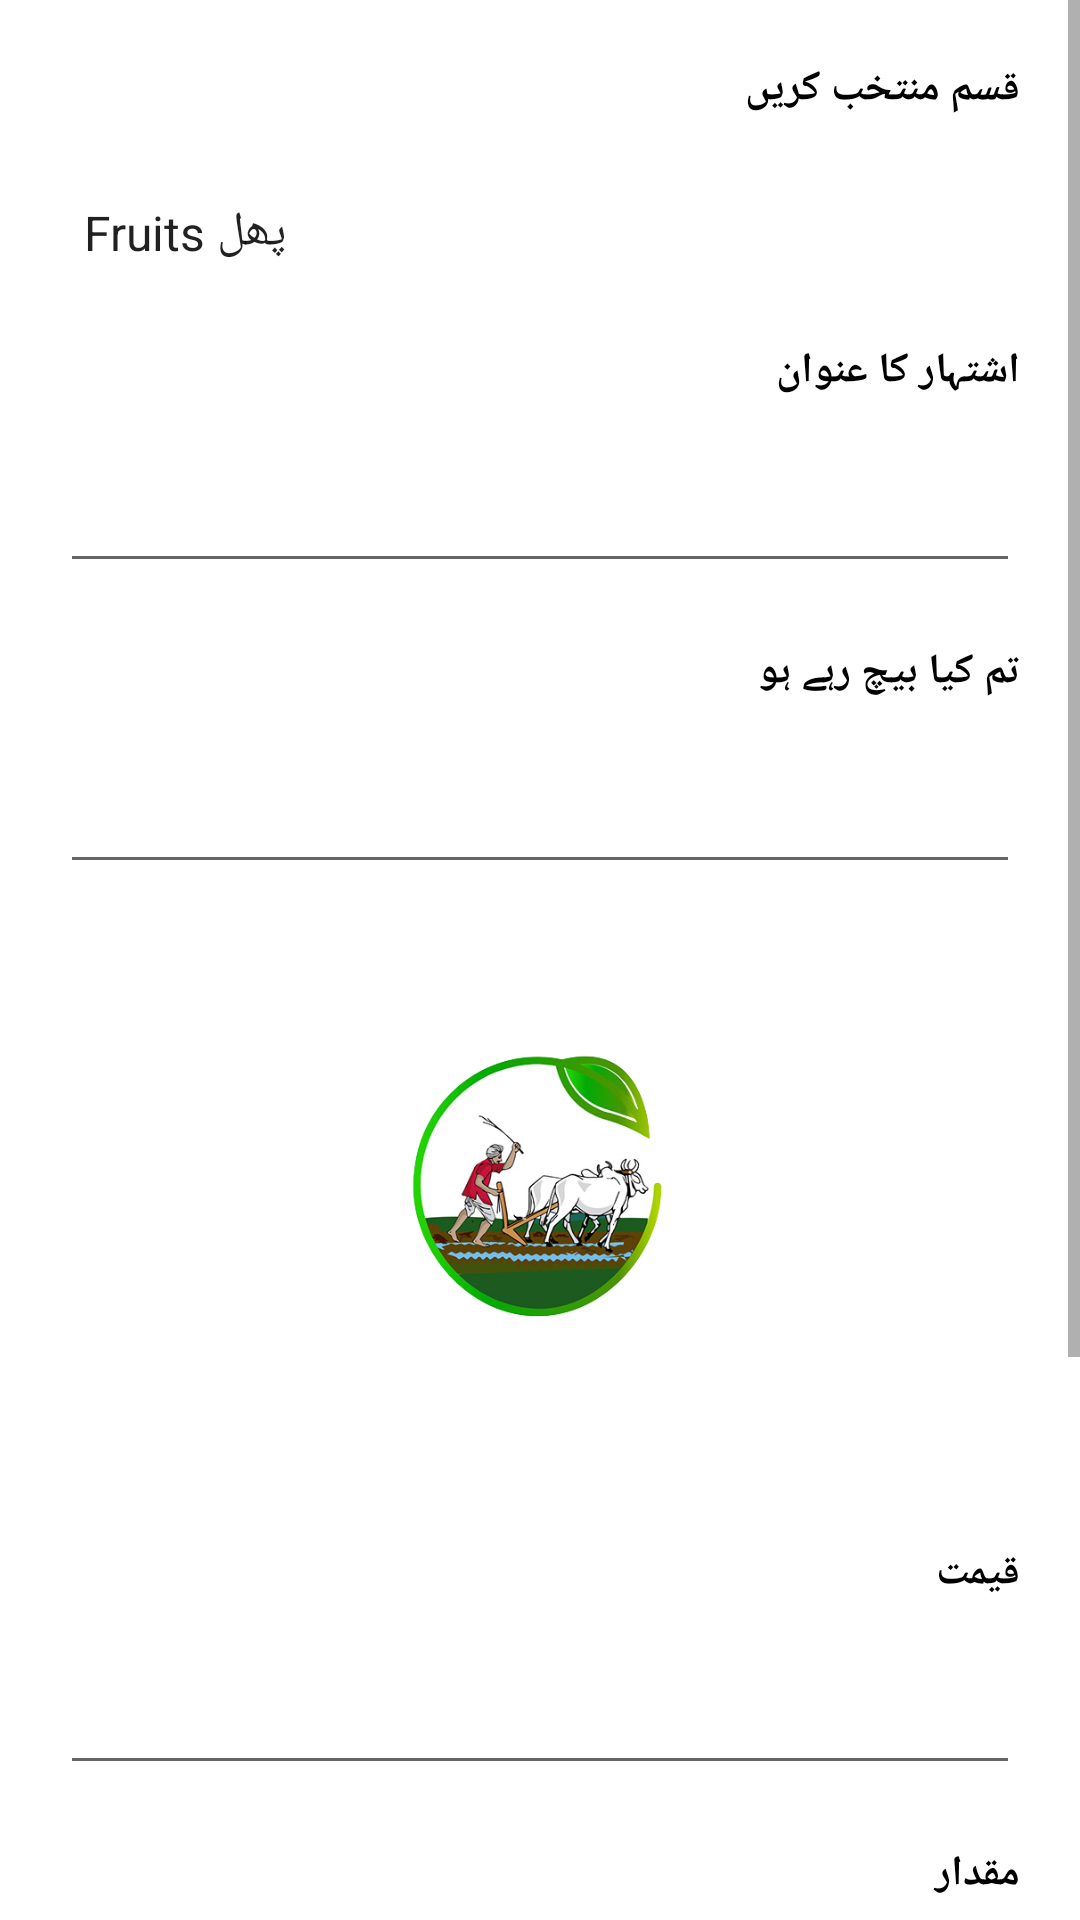

Reconstruct the res/layout file that produces this screen, plus the resources it refers to.
<!-- AndroidManifest.xml: application theme Theme.KissanApp -->
<!-- res/layout/activity_create_urdu.xml -->
<?xml version="1.0" encoding="utf-8"?>
<LinearLayout xmlns:android="http://schemas.android.com/apk/res/android"
    xmlns:app="http://schemas.android.com/apk/res-auto"
    xmlns:tools="http://schemas.android.com/tools"
    android:layout_width="match_parent"
    android:layout_height="match_parent"
    tools:context=".CreateAd"
    android:orientation="vertical">
    <ScrollView
        android:layout_width="match_parent"
        android:layout_height="match_parent">
        <LinearLayout
            android:layout_width="match_parent"
            android:layout_height="match_parent"
            android:orientation="vertical">
            <LinearLayout
                android:layout_width="match_parent"
                android:layout_height="wrap_content"
                android:orientation="horizontal"
                android:layout_margin="20dp"
                android:weightSum="2">
                <TextView
                    android:layout_width="wrap_content"
                    android:layout_height="wrap_content"
                    android:text="Select Category"
                    android:textColor="@color/black"
                    android:textStyle="bold"
                    android:visibility="invisible"
                    android:layout_weight="1"/>
                <TextView
                    android:layout_width="wrap_content"
                    android:layout_height="wrap_content"
                    android:text="قسم منتخب کریں"
                    android:textStyle="bold"
                    android:textColor="@color/black"
                    android:layout_weight="1"/>

            </LinearLayout>
            <RelativeLayout
                android:layout_width="match_parent"
                android:layout_height="wrap_content"
                android:layout_marginTop="2dp"
                android:layout_weight=".28"
                android:layout_marginLeft="20dp"
                android:layout_marginRight="20dp"
                android:background="@color/white"
                android:orientation="horizontal">

                <Spinner
                    android:id="@+id/spinner_category"
                    android:layout_width="match_parent"
                    android:layout_height="33dp"
                    android:layout_centerVertical="true"
                    android:layout_gravity="center"
                    android:background="@android:color/transparent"
                    android:entries="@array/ad_category"
                    android:gravity="center"
                    android:spinnerMode="dropdown" />

                <ImageView
                    android:layout_width="wrap_content"
                    android:layout_height="wrap_content"
                    android:layout_alignParentRight="true"
                    android:layout_gravity="right"
                    android:layout_marginTop="10dp"
                    android:src="@drawable/down_arrow" />

            </RelativeLayout>
            <LinearLayout
                android:layout_width="match_parent"
                android:layout_height="wrap_content"
                android:orientation="horizontal"
                android:layout_margin="20dp"
                android:weightSum="2">
                <TextView
                    android:layout_width="wrap_content"
                    android:layout_height="wrap_content"
                    android:text="Ad Title"
                    android:textStyle="bold"
                    android:visibility="invisible"
                    android:textColor="@color/black"
                    android:layout_weight="1"/>
                <TextView
                    android:layout_width="wrap_content"
                    android:layout_height="wrap_content"
                    android:text="اشتہار کا عنوان"
                    android:textStyle="bold"
                    android:textColor="@color/black"
                    android:layout_weight="1"/>

            </LinearLayout>
            <EditText
                android:layout_width="match_parent"
                android:layout_height="wrap_content"
                android:layout_marginRight="20dp"
                android:layout_marginLeft="20dp"
                android:inputType="text"
                android:maxLines="1"
                android:id="@+id/title"/>
            <LinearLayout
                android:layout_width="match_parent"
                android:layout_height="wrap_content"
                android:orientation="horizontal"
                android:layout_margin="20dp"
                android:weightSum="2">
                <TextView
                    android:layout_width="wrap_content"
                    android:layout_height="wrap_content"
                    android:text="What are you selling?"
                    android:textStyle="bold"
                    android:visibility="invisible"
                    android:textColor="@color/black"
                    android:layout_weight="1"/>
                <TextView
                    android:layout_width="wrap_content"
                    android:layout_height="wrap_content"
                    android:text="تم کیا بیچ رہے ہو"
                    android:textStyle="bold"
                    android:textColor="@color/black"
                    android:layout_weight="1"/>

            </LinearLayout>
            <EditText
                android:layout_width="match_parent"
                android:layout_height="wrap_content"
                android:layout_marginRight="20dp"
                android:layout_marginLeft="20dp"
                android:inputType="text"
                android:lines="10"
                android:id="@+id/description"/>
            <LinearLayout
                android:layout_width="match_parent"
                android:layout_height="160dp"
                android:layout_margin="20dp"
                android:gravity="center"
                android:orientation="vertical"
                android:background="@drawable/backgroundlayout">
                <ImageView
                    android:layout_width="120dp"
                    android:layout_height="120dp"
                    android:id="@+id/image"
                    android:src="@drawable/logo"/>
            </LinearLayout>
            <LinearLayout
                android:layout_width="match_parent"
                android:layout_height="wrap_content"
                android:orientation="horizontal"
                android:layout_margin="20dp"
                android:weightSum="2">
                <TextView
                    android:layout_width="wrap_content"
                    android:layout_height="wrap_content"
                    android:text="Price"
                    android:visibility="invisible"
                    android:textStyle="bold"
                    android:textColor="@color/black"
                    android:layout_weight="1"/>
                <TextView
                    android:layout_width="wrap_content"
                    android:layout_height="wrap_content"
                    android:text="قیمت"
                    android:textStyle="bold"
                    android:textColor="@color/black"
                    android:layout_weight="1"/>

            </LinearLayout>
            <EditText
                android:layout_width="match_parent"
                android:layout_height="wrap_content"
                android:layout_marginRight="20dp"
                android:layout_marginLeft="20dp"
                android:inputType="number"
                android:id="@+id/price"/>
            <LinearLayout
                android:layout_width="match_parent"
                android:layout_height="wrap_content"
                android:orientation="horizontal"
                android:layout_margin="20dp"
                android:weightSum="2">

                <TextView
                    android:layout_width="wrap_content"
                    android:layout_height="wrap_content"
                    android:layout_weight="1"
                    android:text="Quantity"
                    android:visibility="invisible"
                    android:textColor="@color/black"
                    android:textStyle="bold" />

                <TextView
                    android:layout_width="wrap_content"
                    android:layout_height="wrap_content"
                    android:text="مقدار"
                    android:textStyle="bold"
                    android:textColor="@color/black"
                    android:layout_weight="1"/>

            </LinearLayout>
            <EditText
                android:layout_width="match_parent"
                android:layout_height="wrap_content"
                android:layout_marginRight="20dp"
                android:layout_marginLeft="20dp"
                android:inputType="text"
                android:id="@+id/quantity"/>
            <LinearLayout
                android:layout_width="match_parent"
                android:layout_height="wrap_content"
                android:orientation="horizontal"
                android:layout_margin="20dp"
                android:weightSum="2">
                <TextView
                    android:layout_width="wrap_content"
                    android:layout_height="wrap_content"
                    android:text="City"
                    android:textStyle="bold"
                    android:visibility="invisible"
                    android:textColor="@color/black"
                    android:layout_weight="1"/>
                <TextView
                    android:layout_width="wrap_content"
                    android:layout_height="wrap_content"
                    android:text="شہر"
                    android:textStyle="bold"
                    android:textColor="@color/black"
                    android:layout_weight="1"/>

            </LinearLayout>
            <EditText
                android:layout_width="match_parent"
                android:layout_height="wrap_content"
                android:layout_marginRight="20dp"
                android:layout_marginLeft="20dp"
                android:inputType="text"
                android:id="@+id/city"/>
            <androidx.cardview.widget.CardView
                android:id="@+id/post"
                android:layout_height="40dp"
                android:layout_width="match_parent"
                android:layout_marginTop="30dp"
                app:cardElevation="60dp"
                android:layout_gravity="center"
                android:layout_marginStart="40dp"
                android:layout_marginEnd="40dp"
                android:layout_marginBottom="40dp"
                app:cardBackgroundColor="@color/green"
                tools:ignore="OnClick">

                <TextView
                    android:layout_width="wrap_content"
                    android:layout_height="wrap_content"
                    android:layout_gravity="center"
                    android:text="اشتہار پوسٹ کریں"
                    android:textColor="#ffffff"
                    android:textStyle="bold"
                    android:textSize="23dp" />
            </androidx.cardview.widget.CardView>
        </LinearLayout>

    </ScrollView>

</LinearLayout>
<!-- resources referenced by this layout -->
<resources>
  <string-array name="ad_category">
          <item>Fruits  پھل</item>
          <item>Cereals  اناج</item>
          <item>Vegetables  سبزیاں</item>
          <item>Animals  جانور</item>
          <item>Open Market  کھلی منڈی</item>
          <item>Poultry Market  پولٹری مارکیٹ </item>
          <item>Fertilizer  کھاد</item>
          <item>Medicine  دوائی</item>
      </string-array>
  <color name="black">#FF000000</color>
  <color name="green">#2D9331</color>
  <color name="white">#FFFFFFFF</color>
  <!-- drawable logo: png bitmap (drawable-v24, 113812 bytes) -->
  <style name="Theme.KissanApp" parent="Theme.MaterialComponents.DayNight.DarkActionBar">
          
          <item name="colorPrimary">@color/colorGreen</item>
          <item name="colorPrimaryVariant">@color/colorgreenDark</item>
          <item name="colorOnPrimary">@color/white</item>
          
          <item name="colorSecondary">@color/teal_200</item>
          <item name="colorSecondaryVariant">@color/teal_700</item>
          <item name="colorOnSecondary">@color/black</item>
          
          <item name="android:statusBarColor" tools:targetApi="l">?attr/colorPrimaryVariant</item>
          
      </style>
  <color name="colorGreen">#37B83C</color>
  <color name="colorgreenDark">#2D9331</color>
  <color name="teal_200">#FF03DAC5</color>
  <color name="teal_700">#FF018786</color>
</resources>
